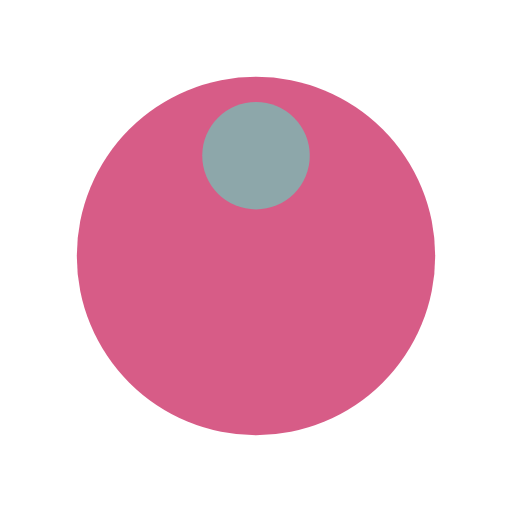
t = 0.00 s
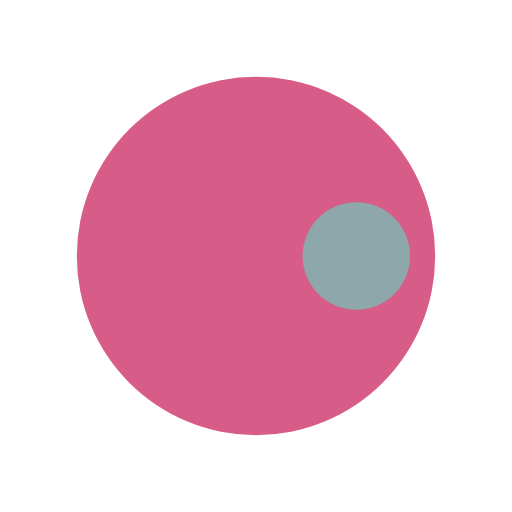
t = 0.25 s
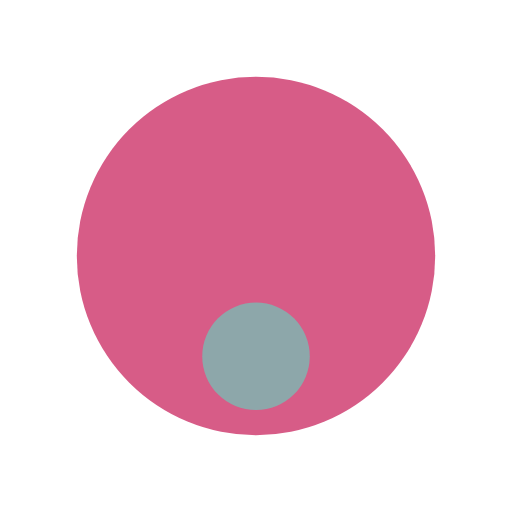
t = 0.50 s
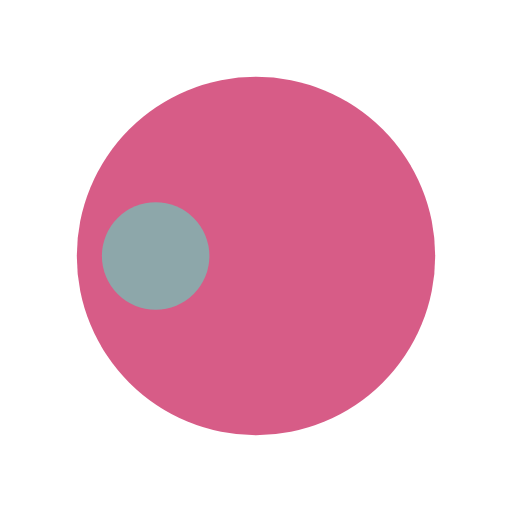
t = 0.75 s

The animated SVG that drew these frames (rendered in a browser with its animation timeline set to each time). Animation: 1 SMIL element (animateTransform=1); one cycle of 1.00 s, repeats indefinitely.

<svg xmlns="http://www.w3.org/2000/svg" viewBox="0 0 100 100" preserveAspectRatio="xMidYMid" width="200" height="200" style="shape-rendering: auto; display: block; background: transparent;" xmlns:xlink="http://www.w3.org/1999/xlink"><g><g transform="translate(50,50)">
  <g transform="scale(0.7)">
  <circle fill="#d75c87" r="50" cy="0" cx="0"></circle>
  <circle fill="#8da7aa" r="15" cy="-28" cx="0">
    <animateTransform values="0 0 0;360 0 0" keyTimes="0;1" repeatCount="indefinite" dur="1s" type="rotate" attributeName="transform"></animateTransform>
  </circle>
  </g>
</g><g></g></g><!-- [ldio] generated by https://loading.io --></svg>